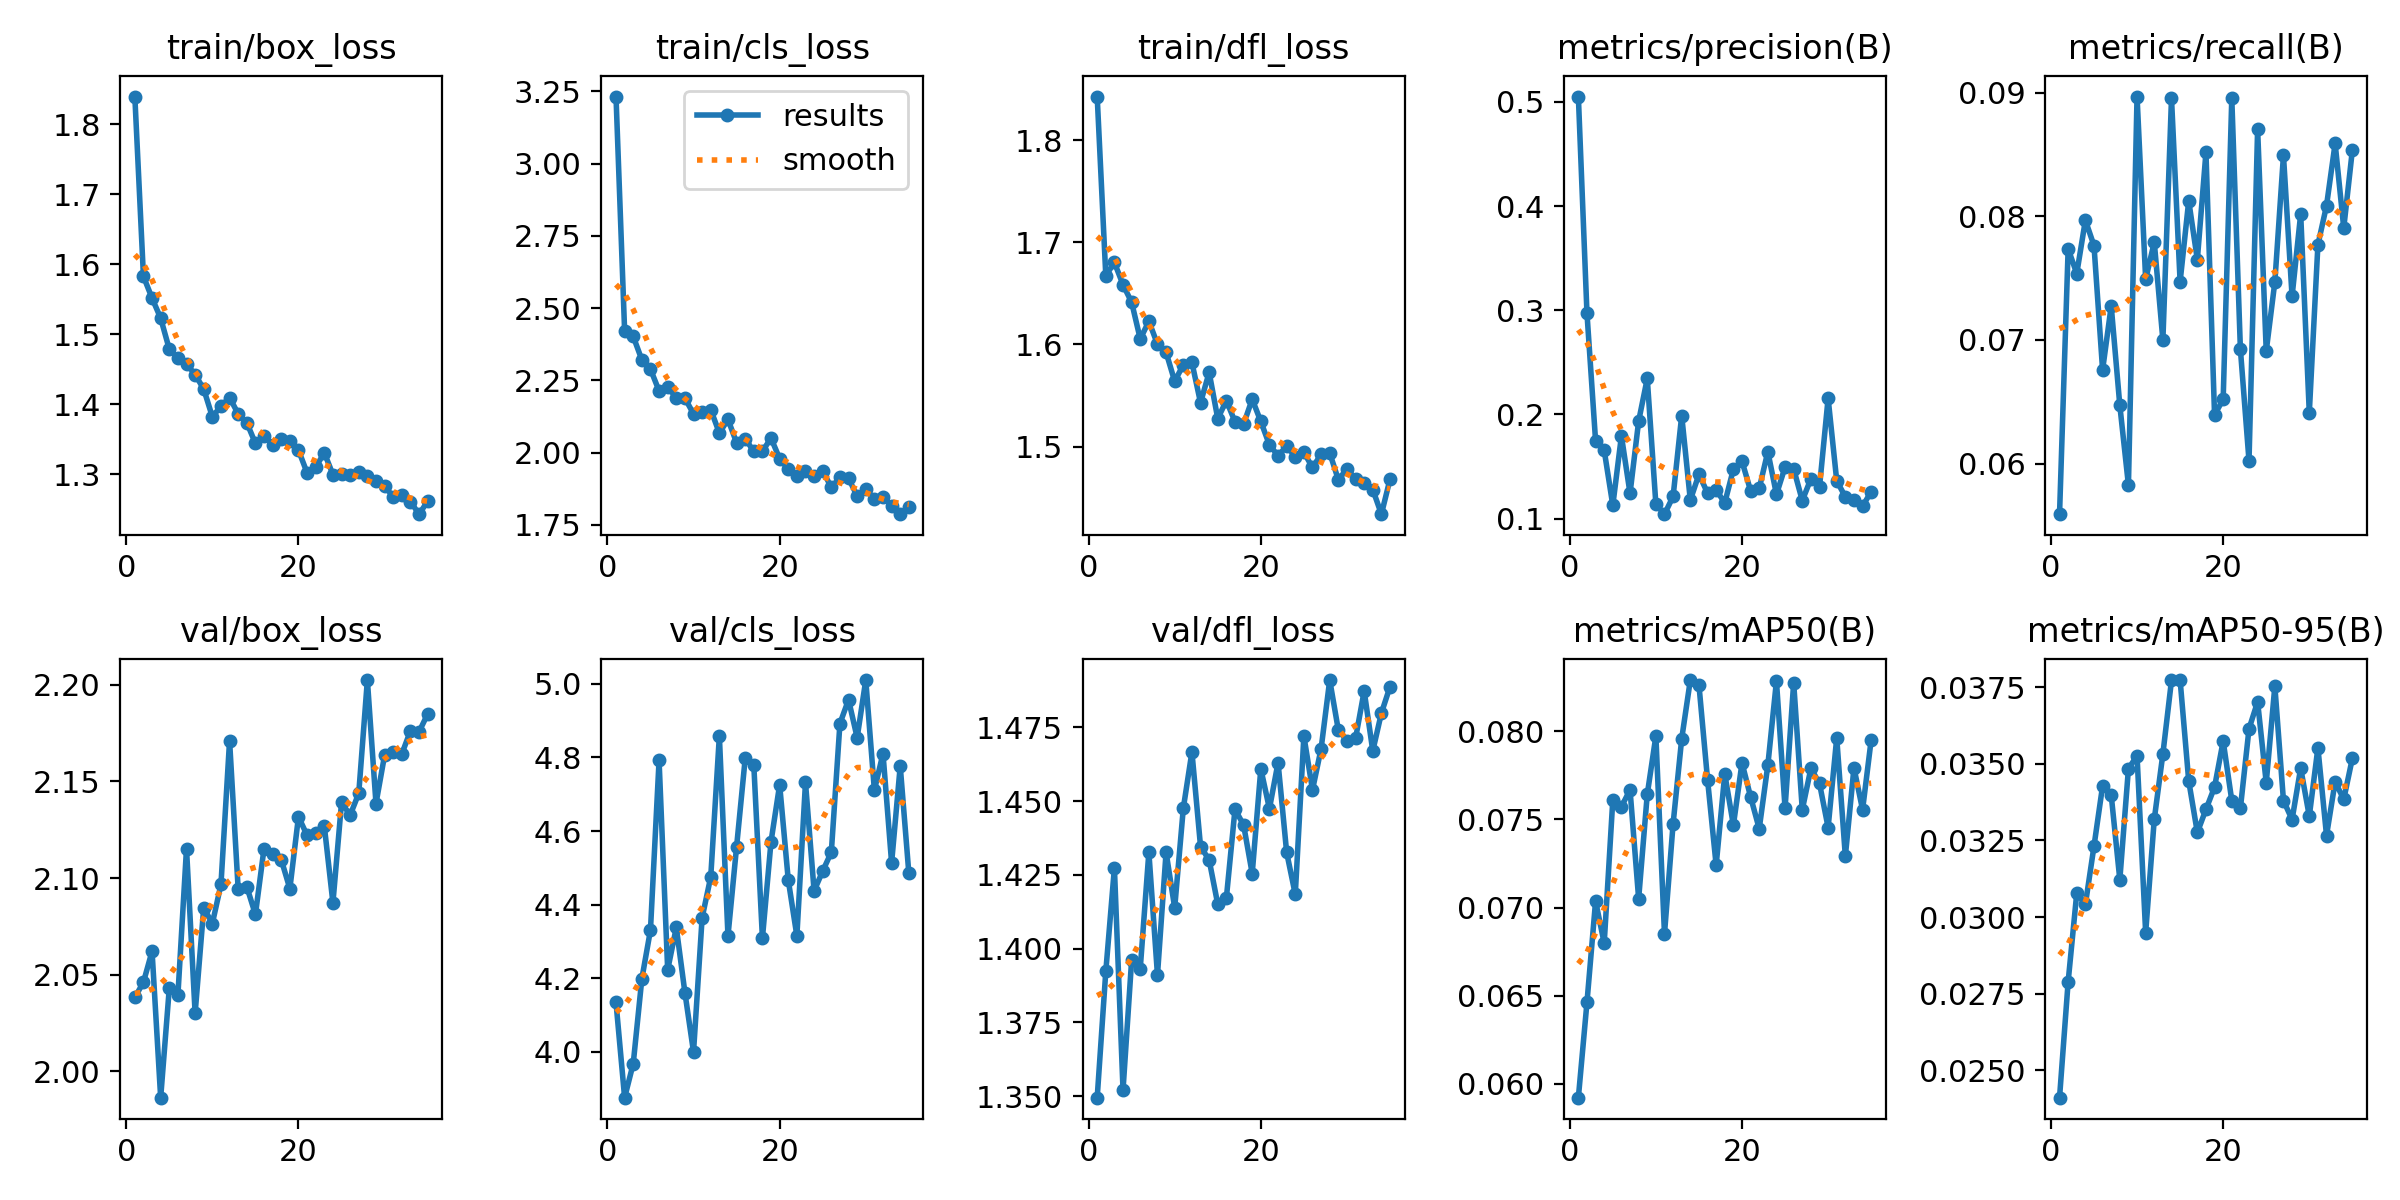

Source data for this figure (header and first rows):
epoch, time, train/box_loss, train/cls_loss, train/dfl_loss, metrics/precision(B), metrics/recall(B), metrics/mAP50(B), metrics/mAP50-95(B), val/box_loss, val/cls_loss, val/dfl_loss, lr/pg0, lr/pg1, lr/pg2
1, 57.14, 1.84, 3.232, 1.843, 0.5051, 0.05592, 0.05921, 0.02411, 2.038, 4.134, 1.349, 0.0001743, 0.0001743, 0.0001743
2, 104.1, 1.583, 2.421, 1.667, 0.297, 0.07737, 0.06462, 0.02789, 2.046, 3.876, 1.392, 0.0003462, 0.0003462, 0.0003462
3, 150.1, 1.552, 2.402, 1.68, 0.1745, 0.07537, 0.07036, 0.03078, 2.062, 3.968, 1.427, 0.0005146, 0.0005146, 0.0005146
4, 197.2, 1.523, 2.321, 1.658, 0.1656, 0.07968, 0.06798, 0.03041, 1.986, 4.199, 1.352, 0.0005104, 0.0005104, 0.0005104
5, 242.7, 1.479, 2.289, 1.641, 0.1127, 0.07763, 0.07611, 0.03231, 2.043, 4.331, 1.396, 0.0005052, 0.0005052, 0.0005052
6, 289, 1.466, 2.214, 1.605, 0.1794, 0.06758, 0.07572, 0.03428, 2.039, 4.792, 1.393, 0.0005, 0.0005, 0.0005
7, 334.3, 1.458, 2.226, 1.623, 0.1242, 0.07275, 0.07668, 0.03398, 2.115, 4.223, 1.433, 0.0004948, 0.0004948, 0.0004948
8, 380.4, 1.443, 2.19, 1.6, 0.1935, 0.06471, 0.0705, 0.03122, 2.03, 4.338, 1.391, 0.0004895, 0.0004895, 0.0004895
9, 425.7, 1.422, 2.188, 1.592, 0.2345, 0.05827, 0.07642, 0.03484, 2.085, 4.161, 1.433, 0.0004843, 0.0004843, 0.0004843
10, 472.7, 1.382, 2.134, 1.564, 0.1139, 0.08968, 0.07973, 0.03526, 2.076, 4, 1.414, 0.0004791, 0.0004791, 0.0004791
11, 517.5, 1.397, 2.141, 1.58, 0.1042, 0.07491, 0.0685, 0.02949, 2.097, 4.365, 1.448, 0.0004739, 0.0004739, 0.0004739
12, 562.5, 1.41, 2.149, 1.582, 0.1212, 0.07791, 0.07475, 0.03319, 2.171, 4.476, 1.467, 0.0004687, 0.0004687, 0.0004687
13, 607.5, 1.386, 2.068, 1.543, 0.1988, 0.07, 0.07958, 0.03532, 2.094, 4.858, 1.435, 0.0004635, 0.0004635, 0.0004635
14, 653.9, 1.374, 2.115, 1.573, 0.1178, 0.08954, 0.08291, 0.03772, 2.095, 4.315, 1.43, 0.0004583, 0.0004583, 0.0004583
15, 698.7, 1.344, 2.034, 1.527, 0.1425, 0.07471, 0.08264, 0.03773, 2.081, 4.557, 1.415, 0.0004531, 0.0004531, 0.0004531
16, 744.6, 1.355, 2.048, 1.545, 0.1246, 0.08125, 0.07726, 0.03444, 2.115, 4.797, 1.417, 0.0004479, 0.0004479, 0.0004479
17, 790.5, 1.342, 2.004, 1.524, 0.1275, 0.0765, 0.0724, 0.03276, 2.113, 4.779, 1.447, 0.0004427, 0.0004427, 0.0004427
18, 834.5, 1.35, 2.005, 1.522, 0.115, 0.08516, 0.07758, 0.03351, 2.11, 4.309, 1.442, 0.0004375, 0.0004375, 0.0004375
19, 879.5, 1.347, 2.05, 1.546, 0.1474, 0.06393, 0.07467, 0.03424, 2.094, 4.571, 1.425, 0.0004323, 0.0004323, 0.0004323
20, 925.8, 1.335, 1.979, 1.525, 0.155, 0.06522, 0.07821, 0.03574, 2.132, 4.726, 1.461, 0.0004271, 0.0004271, 0.0004271
21, 969.9, 1.302, 1.943, 1.502, 0.1267, 0.08953, 0.07628, 0.0338, 2.122, 4.467, 1.447, 0.0004219, 0.0004219, 0.0004219
22, 1016, 1.31, 1.921, 1.491, 0.1289, 0.06925, 0.07447, 0.03355, 2.123, 4.315, 1.463, 0.0004166, 0.0004166, 0.0004166
23, 1061, 1.331, 1.935, 1.5, 0.1642, 0.06024, 0.07808, 0.03614, 2.127, 4.732, 1.433, 0.0004114, 0.0004114, 0.0004114
24, 1106, 1.3, 1.92, 1.49, 0.1232, 0.08705, 0.08285, 0.03702, 2.087, 4.438, 1.418, 0.0004062, 0.0004062, 0.0004062
25, 1151, 1.301, 1.937, 1.494, 0.1494, 0.06911, 0.07564, 0.03438, 2.139, 4.491, 1.472, 0.000401, 0.000401, 0.000401
26, 1196, 1.299, 1.88, 1.48, 0.1477, 0.07469, 0.08276, 0.03753, 2.133, 4.543, 1.454, 0.0003958, 0.0003958, 0.0003958
27, 1241, 1.304, 1.915, 1.492, 0.1173, 0.08493, 0.07555, 0.0338, 2.144, 4.892, 1.468, 0.0003906, 0.0003906, 0.0003906
28, 1285, 1.297, 1.911, 1.494, 0.1382, 0.07353, 0.0779, 0.03318, 2.202, 4.957, 1.491, 0.0003854, 0.0003854, 0.0003854
29, 1330, 1.29, 1.849, 1.468, 0.1304, 0.08018, 0.07704, 0.03486, 2.139, 4.854, 1.474, 0.0003802, 0.0003802, 0.0003802
30, 1374, 1.284, 1.874, 1.478, 0.2154, 0.06412, 0.07454, 0.03329, 2.164, 5.01, 1.471, 0.000375, 0.000375, 0.000375
31, 1420, 1.268, 1.84, 1.469, 0.1363, 0.07769, 0.07963, 0.03552, 2.165, 4.711, 1.471, 0.0003698, 0.0003698, 0.0003698
32, 1463, 1.271, 1.847, 1.465, 0.1208, 0.08086, 0.07291, 0.03266, 2.164, 4.81, 1.487, 0.0003646, 0.0003646, 0.0003646
33, 1507, 1.261, 1.815, 1.458, 0.1174, 0.08589, 0.07793, 0.03441, 2.176, 4.513, 1.467, 0.0003594, 0.0003594, 0.0003594
34, 1551, 1.243, 1.787, 1.434, 0.1119, 0.07905, 0.07555, 0.03384, 2.176, 4.777, 1.48, 0.0003542, 0.0003542, 0.0003542
35, 1595, 1.262, 1.813, 1.468, 0.1258, 0.08535, 0.07952, 0.03518, 2.185, 4.486, 1.489, 0.0003489, 0.0003489, 0.0003489
